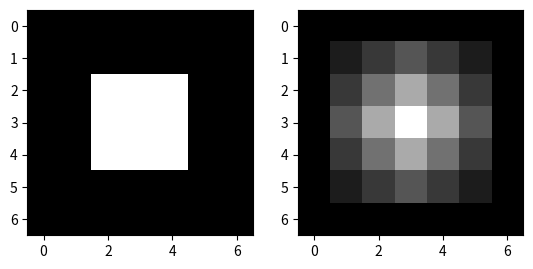

Generate this figure with matplotlib:
import numpy as np
from matplotlib import pyplot as plt
import scipy.ndimage as ndi
bright_square=np.zeros((7,7),dtype=float)
bright_square[2:5,2:5]=1
mean_kernel=np.full((3,3), 1/9)
img_filter=ndi.convolve(bright_square, mean_kernel)
fig,(ax0,ax1)=plt.subplots(1,2)
ax0.imshow(bright_square,cmap='gray')
ax1.imshow(img_filter,cmap='gray')